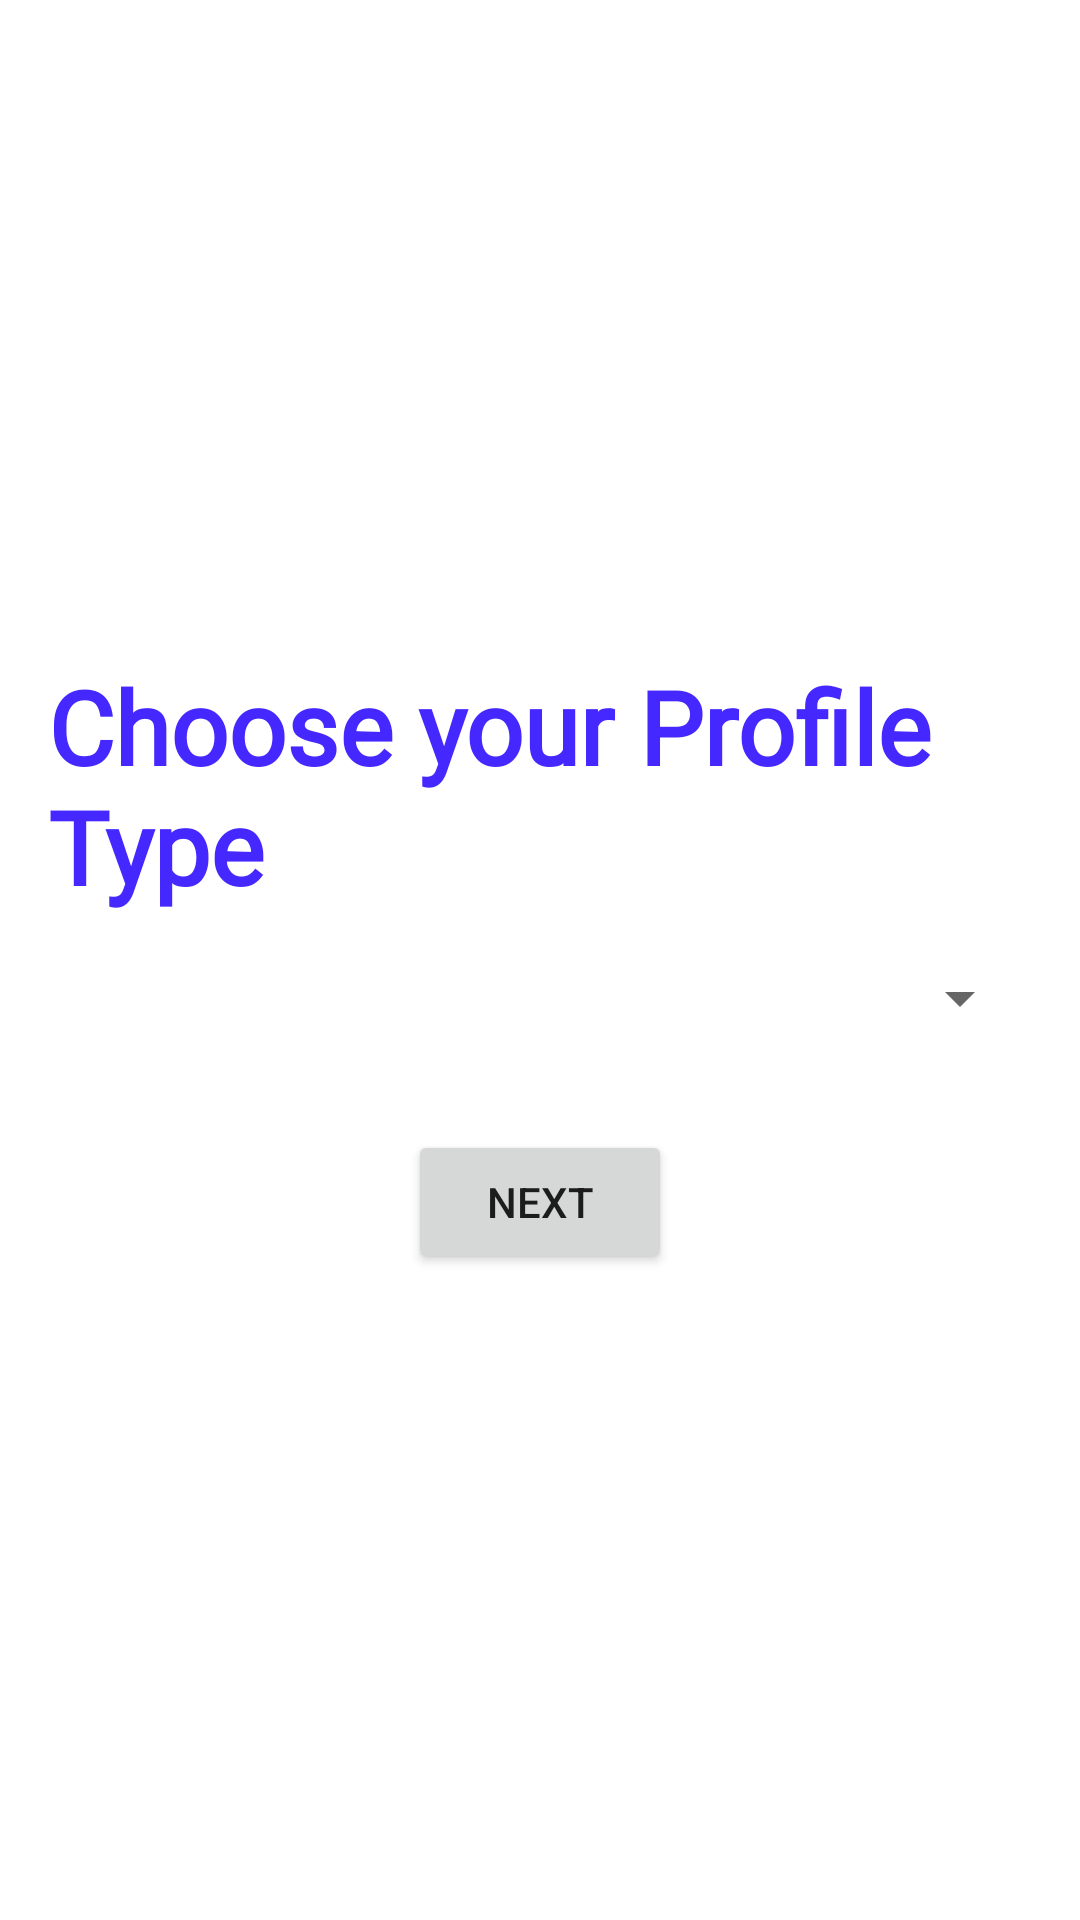

This screen was rendered from an Android layout file. Write that file and the resources it references.
<!-- AndroidManifest.xml: application theme Theme.HireMeQuick002 -->
<!-- res/layout/activity_profile_type.xml -->
<?xml version="1.0" encoding="utf-8"?>
<androidx.constraintlayout.widget.ConstraintLayout xmlns:android="http://schemas.android.com/apk/res/android"
    xmlns:app="http://schemas.android.com/apk/res-auto"
    xmlns:tools="http://schemas.android.com/tools"
    android:layout_width="match_parent"
    android:layout_height="match_parent"
    tools:context=".ProfileTypeActivity">

    <RelativeLayout
        xmlns:android="http://schemas.android.com/apk/res/android"
        android:layout_width="wrap_content"
        android:layout_height="wrap_content"
        app:layout_constraintTop_toTopOf="parent"
        app:layout_constraintBottom_toBottomOf="parent"
        app:layout_constraintStart_toStartOf="parent"
        app:layout_constraintEnd_toEndOf="parent"
        android:padding="16dp">

        <TextView
            android:id="@+id/textView"
            android:layout_width="wrap_content"
            android:layout_height="wrap_content"
            android:layout_marginTop="4dp"
            android:fontFamily="@font/font_one"
            android:text="Choose your Profile Type"
            android:textAppearance="@style/TextAppearance.AppCompat.Display1"
            android:textColor="@color/colorPrimaryDark"
            android:textStyle="bold"

            />



        <Spinner
            android:id="@+id/profileTypeSpinner"
            android:layout_width="match_parent"
            android:layout_height="wrap_content"
            android:layout_centerHorizontal="true"
            android:layout_marginBottom="16dp"
            android:layout_marginTop="16dp"
            android:layout_below="@+id/textView"
            android:gravity="center" />

        <Button
            android:id="@+id/nextButton"
            android:layout_width="wrap_content"
            android:layout_height="wrap_content"
            android:layout_below="@id/profileTypeSpinner"
            android:layout_centerHorizontal="true"
            android:layout_marginTop="16dp"
            android:text="Next" />
    </RelativeLayout>

</androidx.constraintlayout.widget.ConstraintLayout>
<!-- resources referenced by this layout -->
<resources>
  <color name="colorPrimaryDark">#4428FF</color>
  <style name="Theme.HireMeQuick002" parent="Base.Theme.HireMeQuick002" />
  <style name="Base.Theme.HireMeQuick002" parent="Theme.MaterialComponents.DayNight.DarkActionBar">
          
          
      </style>
</resources>
